The GitHub repository k6zma/CavitationBubbles contains a labelled image folder "nonfixed_data" with 14 categories: 0_water, 12.5_ alcohol, 12.5_alcohol, 25_ alcohol, 25_alcohol, 50_ alcohol, 50_alcohol, 5_ alcohol, 5_alcohol, 75_ alcohol, 75_alcohol, 96_ alcohol, 96_alcohol, Water. Examples follow, each with its label.

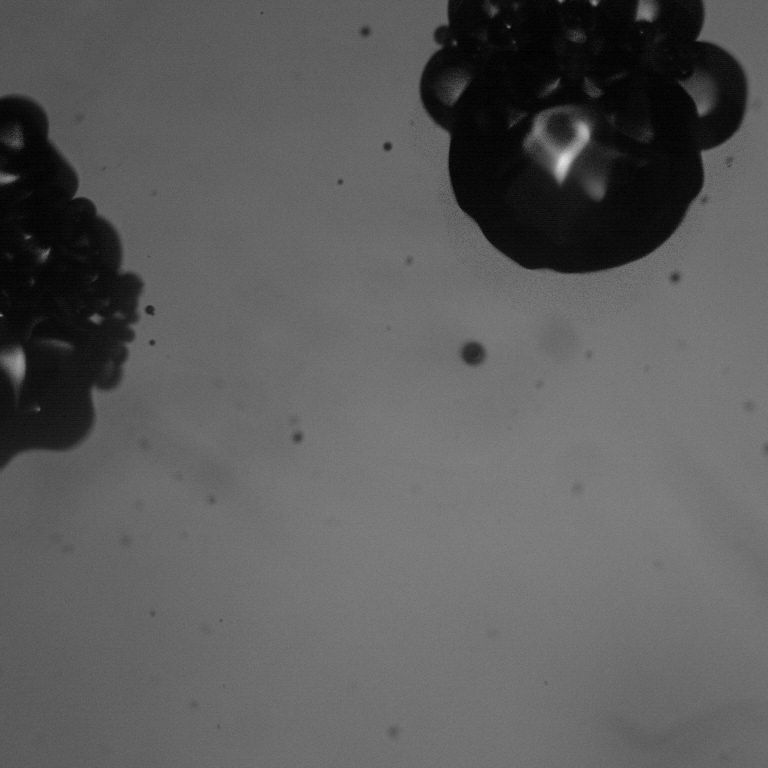
Label: 50_ alcohol

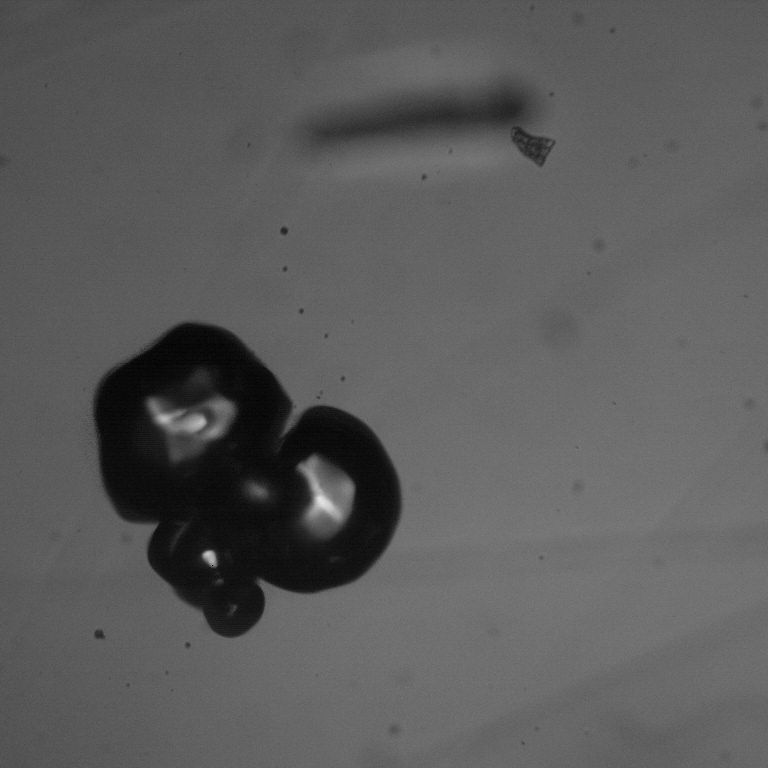
Label: 12.5_alcohol

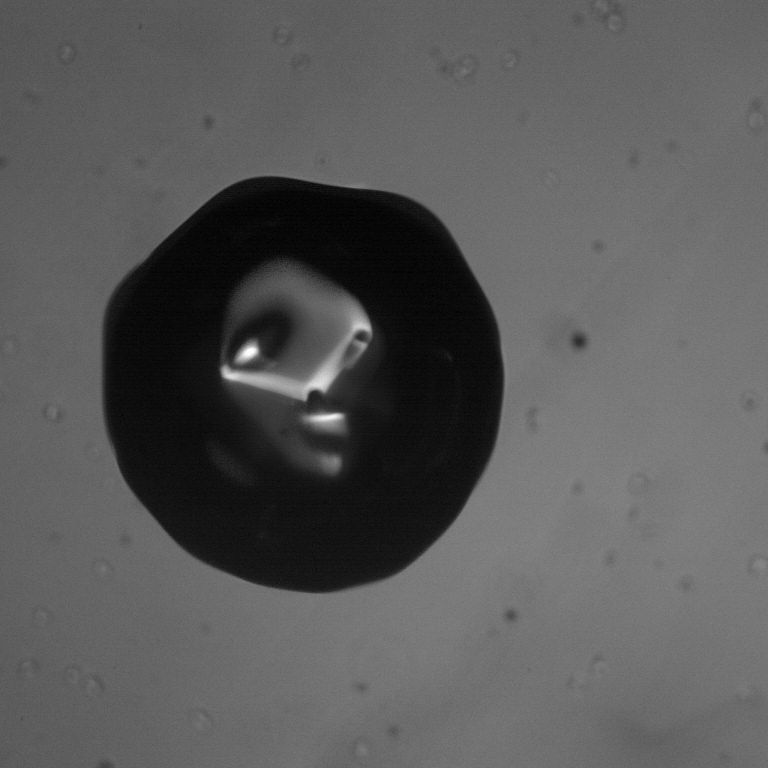
Label: 0_water

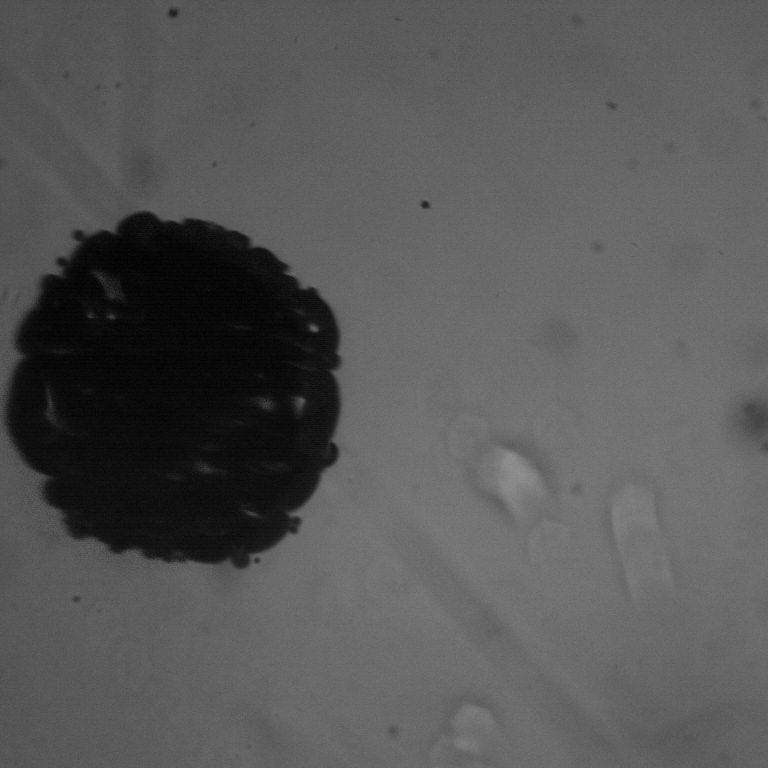
Label: 25_ alcohol

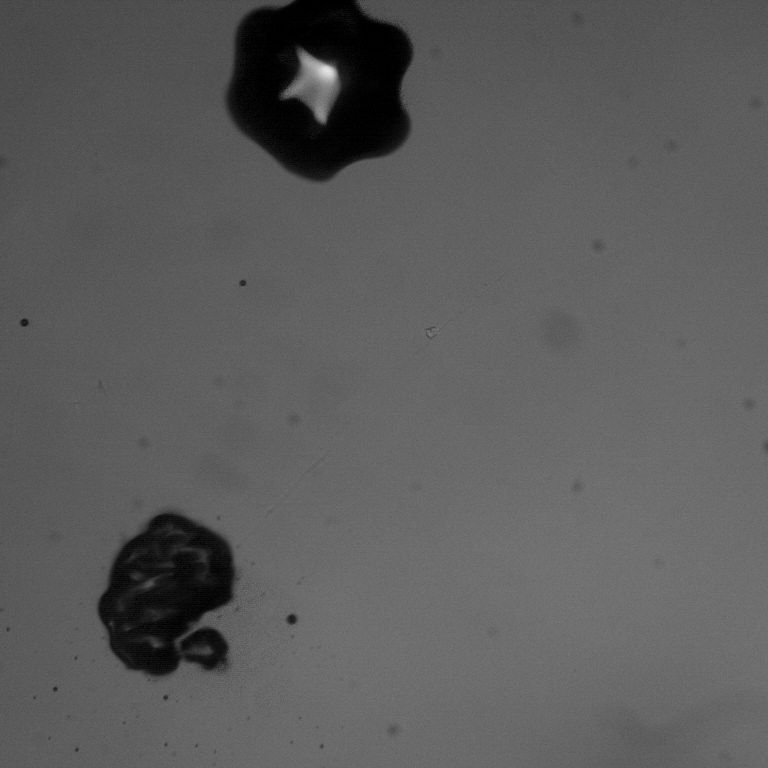
Label: 96_ alcohol

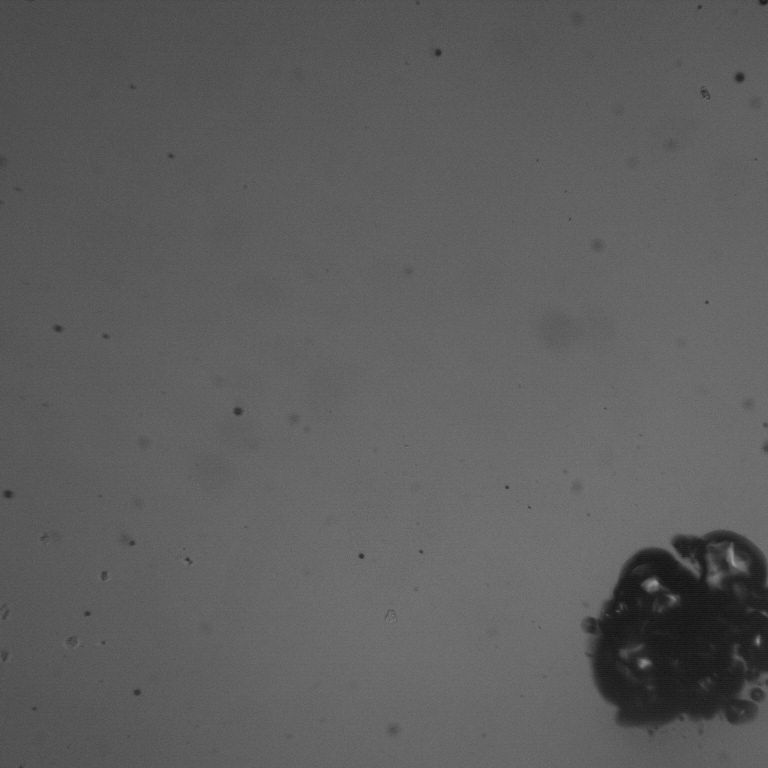
Label: Water
